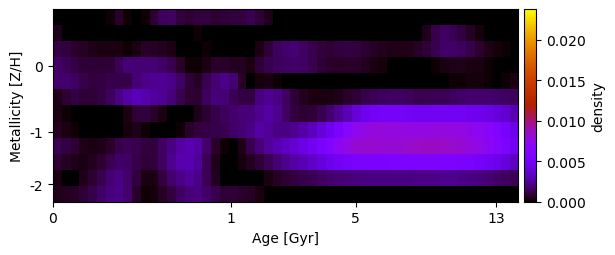

The table this chart was drawn from, first rows:
-2.280181523719306174e-19, -3.856279060341586926e-22, -1.026736149048914291e-21, -1.069840831057501155e-19, -2.814506011355026838e-22, 1.454605640419805817e-21, 1.447370527573548068e-04, 7.043370163478899224e-04, 1.695736507024975649e-04, 7.038826661024897831e-05, 1.500004051327366171e-04, 8.124146955909522603e-04, 1.436932375438414872e-03, 1.497225412403680248e-03, 1.009099277988335540e-03, 7.678704030660328398e-04, 9.563398026129129323e-04, 9.725935474127935920e-04, 7.654203022875003155e-04, 8.782795497928527761e-04, 9.882478076803865880e-04, 9.884908413957645482e-04, 1.224245606565131346e-03, 9.071675959607593221e-04
4.009168859741377177e-04, 6.847946326174137930e-05, -2.777059984563419264e-20, -1.209740087304476704e-19, -3.795200400938589895e-21, -7.503661930095452621e-21, 1.611613667581748195e-20, 1.973917499109845172e-19, -1.570493162851692262e-20, 1.209186545238250056e-18, -9.405223227902771187e-20, -2.123156138242885869e-19, -8.289712715014771042e-20, -6.240438414522677003e-20, 1.034451134353084465e-19, -1.123293486695817471e-19, 1.756393492153286956e-04, 1.210784132352649409e-05, -1.189594622260039068e-20, 1.575838486831176196e-19, -1.521275929775580130e-19, 8.482525874375156836e-20, -1.444719081233398986e-20, -4.221333250930799217e-19
1.089368648373111557e-03, 9.634221100967345916e-04, 7.384642103500843385e-04, 5.928833709531224896e-04, 4.448921887531181248e-04, 3.236942717142627106e-04, 3.226905831999522952e-04, 3.424538403378278562e-04, 1.426192446233453409e-04, 3.258465577359130876e-04, 6.990455425463995435e-04, 6.429418900806796889e-04, 5.105990463564000909e-04, 3.080956402726054257e-04, 8.590852025445514894e-05, 5.285257072617026721e-21, 4.191252943300902443e-05, 1.451396970974183306e-04, 8.085503268417956551e-05, 1.171450166793673662e-21, -1.014805144693551639e-19, -2.977554682409603378e-20, 5.277803006460885150e-05, 3.648473334996824176e-04
1.665750967143480882e-03, 1.347872944959846225e-03, 1.057110623716229917e-03, 9.035128799438646051e-04, 8.440136508837399291e-04, 7.559178374581841187e-04, 9.153690751123598783e-04, 1.302630190742058150e-03, 1.794992829647568990e-03, 1.833771788296549013e-03, 1.778614636034975532e-03, 1.820614531988980558e-03, 1.585902025859191019e-03, 1.248521461464809339e-03, 7.010014538027702427e-04, 1.779991592296550700e-04, 1.284809812338553613e-04, 3.714319930054926951e-04, 6.979664950455445474e-04, 7.079707194678377773e-04, 5.048387446252058626e-04, 5.109947531023833730e-04, 3.123141012171378665e-04, 8.492474101306748870e-04
1.698112479429507264e-03, 1.714559076460824049e-03, 1.497330477080789429e-03, 1.202839827134774336e-03, 1.012203728709749808e-03, 1.051651375024486960e-03, 1.150140858855522741e-03, 1.181659143718268240e-03, 1.198009173139930657e-03, 1.773705991321707434e-03, 2.188352909858916253e-03, 2.364335774881082437e-03, 2.403101062707909980e-03, 2.161546517686928782e-03, 1.549330650002906339e-03, 9.075883875172975190e-04, 6.387765879207311665e-04, 1.212134281138050468e-03, 1.825718971998255367e-03, 2.219604569112826331e-03, 1.791430597708504758e-03, 5.902273714826284301e-04, 1.385138267386123377e-19, 1.954066237960947676e-04
4.217234982331930252e-04, 8.151610177932209003e-04, 1.068670634785465808e-03, 8.884046241333067506e-04, 8.708735030153460458e-04, 1.068396126749807367e-03, 1.431392688510280771e-03, 2.070408727331690246e-03, 2.722903332304612688e-03, 3.134056118256782486e-03, 2.819591175305371112e-03, 2.548658618236749641e-03, 2.360019047492085877e-03, 1.868343482507268906e-03, 1.251540813908923102e-03, 7.595626342799988336e-04, 8.020374416596496268e-04, 1.444231591147616999e-03, 1.905307788212613632e-03, 1.834235010715469559e-03, 1.349243390048214834e-03, 1.103542331133063568e-03, 1.096952156514303034e-03, 1.951714855459118917e-03
3.293306769101991913e-04, 1.653149667897682877e-04, -9.988571974377602023e-22, -2.817885166993468569e-20, -3.890308887101539871e-20, 3.033266083664163832e-19, -1.203823570617778398e-19, 5.727457817912744102e-19, 3.138053346786862487e-04, 8.529675425844969114e-04, 9.866711631284488457e-04, 7.019970269752309625e-04, 3.312365452959958011e-04, -3.329785907284436135e-22, 2.390047219108477775e-19, 3.161607995058768305e-20, 4.528454786546979140e-04, 7.950902207698145718e-04, 1.155470405302984989e-03, 1.432244449431525034e-03, 1.685546057334865594e-03, 1.926797721293013440e-03, 1.906225937905816270e-03, 2.303410067167038083e-03
5.342634776745006390e-04, 3.573656925420003140e-04, 1.669295804457017170e-04, 1.778924625766618574e-19, 4.724215184184147818e-21, -2.333449002426337582e-19, 3.470927765396994143e-20, -6.394781692581199500e-19, 2.039552735526245031e-04, 4.135711446306998334e-04, 1.469459243667832276e-04, -4.537207614560211489e-21, -1.145382623702709329e-20, -4.081104055549816981e-20, 9.923139511767800917e-05, 6.941195870997342657e-04, 1.020769427683473419e-03, 1.095202944118587977e-03, 1.129109878176287217e-03, 1.247632109313701358e-03, 1.602962940335074657e-03, 1.837781114182769713e-03, 2.100486347859277774e-03, 2.663843426486088139e-03
1.268806041497014736e-03, 1.109638597060191249e-03, 7.932618545969732319e-04, 4.462770203753724740e-04, 3.315885725055312742e-04, 4.115779666866564430e-04, 7.305025787083445441e-04, 1.202773762940061468e-03, 1.361963234236849641e-03, 1.272012661444338853e-03, 1.009132915395596604e-03, 9.797947898557361323e-04, 1.523901513363623344e-03, 2.129679595864572735e-03, 2.631866400587264815e-03, 2.896674462264297277e-03, 2.634445168382945190e-03, 1.695882625657378889e-03, 6.628600341715065866e-04, 1.042217630152767247e-04, 2.943475424351514082e-05, 4.503352898919762591e-04, 1.216619558413642747e-03, 1.948614367664375929e-03
7.877905270935321421e-04, 6.249635581818418660e-04, 4.323437669669690105e-04, 3.685527614754281409e-04, 5.021704229007627196e-04, 8.296084839620181551e-04, 1.253750820936732745e-03, 1.601517598734970675e-03, 1.550742533777055895e-03, 1.173685383475569057e-03, 8.764544480993801193e-04, 9.591874689079430902e-04, 1.549487295707556965e-03, 2.285935011873939122e-03, 2.841581264429122403e-03, 2.971530354368040559e-03, 2.433107757760587676e-03, 1.345811514064276099e-03, 4.204147483149817338e-04, 4.305295951747988929e-20, -2.630065872608726835e-19, 1.956014436226651595e-04, 4.654910873278275923e-04, 8.521703296677073797e-04
3.061553137621254514e-04, 4.983190683346498081e-21, 8.015382718808483696e-05, 3.910090638627382277e-04, 7.716914974957596709e-04, 1.288724679814906180e-03, 1.768081868810133768e-03, 2.067792966486739319e-03, 1.656596213891098389e-03, 9.456229268367840994e-04, 3.060243559716944051e-04, 3.694777011746675898e-04, 9.522980755601570578e-04, 1.710190437488296996e-03, 2.225371876349946463e-03, 2.449689537984585819e-03, 2.150585590459009808e-03, 1.306615884876132774e-03, 4.930459950739890344e-04, 8.706185287147442454e-05, 8.579551429718574277e-21, -2.860455547129915148e-19, 7.864571672888865435e-20, 7.772008825693716696e-05
4.519282389603001561e-04, 4.776505220525694502e-04, 5.793641361546700763e-04, 8.728882880658719867e-04, 1.205892598909378329e-03, 1.623202653925077303e-03, 1.969066258280124070e-03, 2.209112048072018643e-03, 1.678064747059553052e-03, 7.198079583666266599e-04, 1.138341764564177908e-04, 2.609426974525266233e-04, 6.228695575579676390e-04, 1.015229408755406780e-03, 1.499897902218551640e-03, 1.935033218298406327e-03, 1.997525445152215431e-03, 1.618677393902573976e-03, 1.214114510013575938e-03, 9.200070443923351066e-04, 8.387642084172450318e-04, 7.192693585812062057e-04, 6.259181037789745021e-04, 3.136462798797831934e-04
